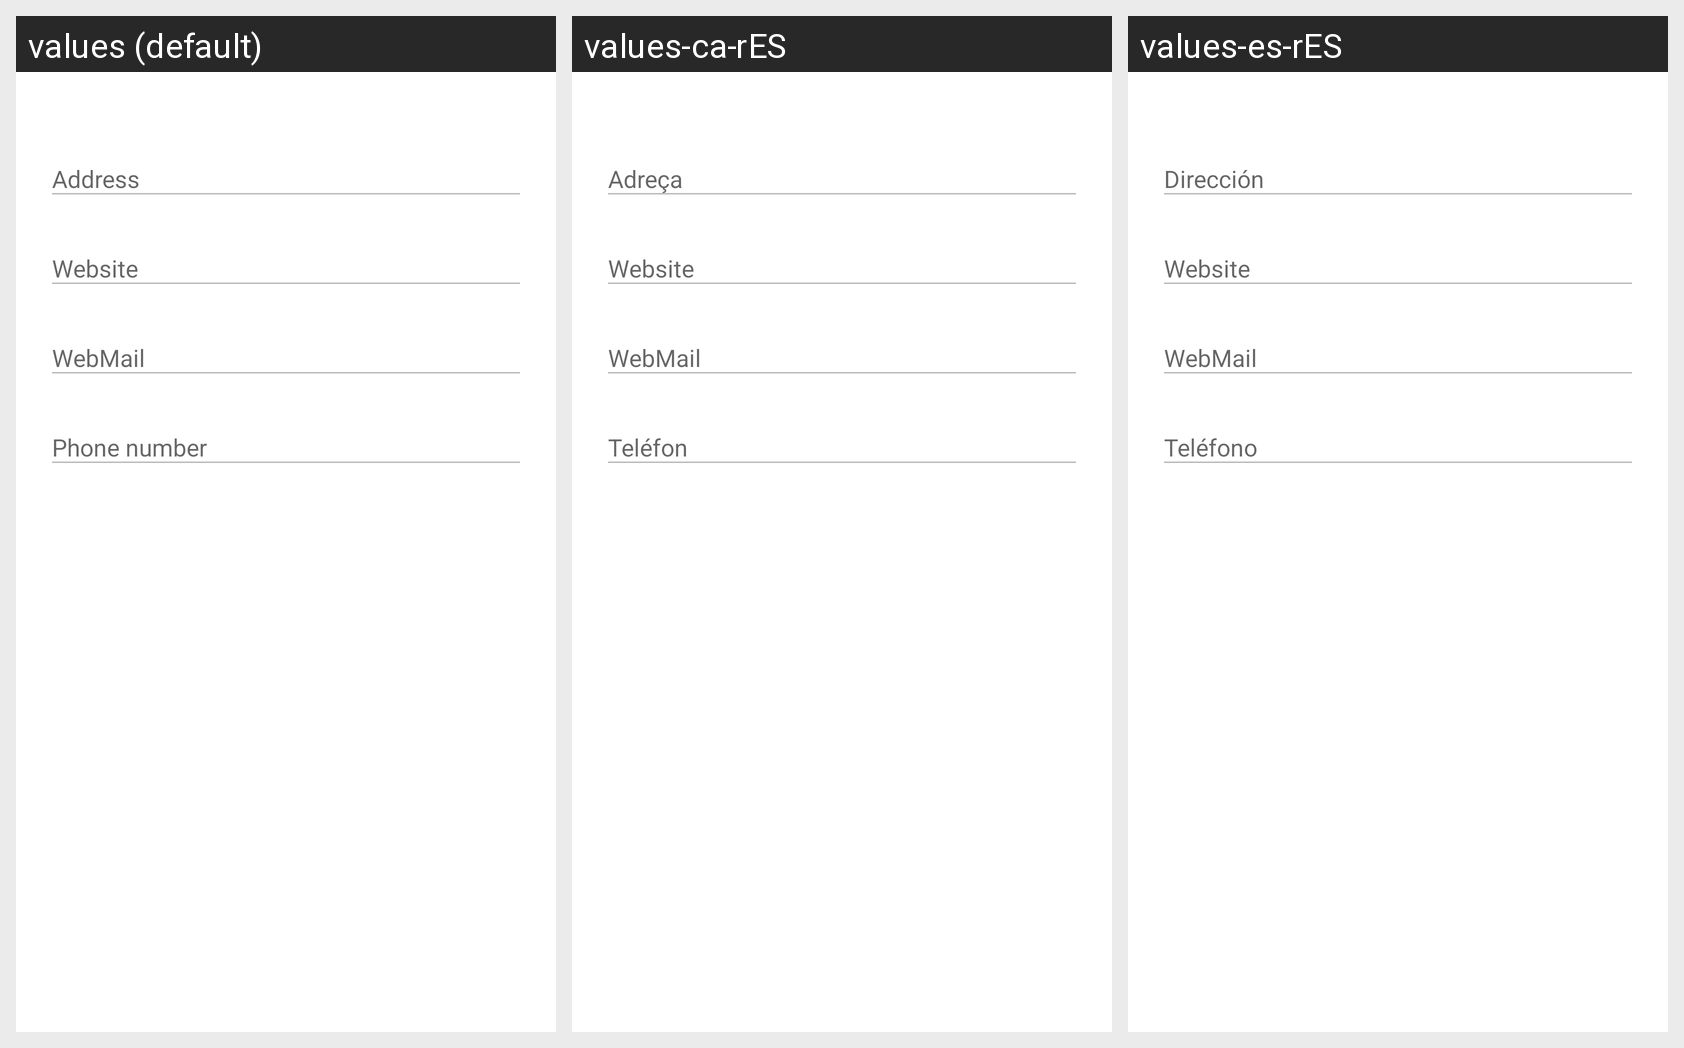

The same Android screen rendered under several of its app's locales, left to right. List the strings drawn on it with the default value and each locale's translation.
Android screen res/layout/contact_healthsite_profile_fragment.xml rendered under 3 locales, left to right: values (default), values-ca-rES, values-es-rES. Device: Nexus 5 (rendered at 1080×1920; each locale shown at half size, 540×960, under a caption strip naming it); theme Theme.MyApp.
Strings drawn on this screen, with the default value and each locale's value (text and hints the layout hard-codes, and strings that could not be matched under every locale, appear in the picture but are not listed):

address
  values: Address
  values-ca-rES: Adreça
  values-es-rES: Dirección

website
  values: Website
  values-ca-rES: Website
  values-es-rES: Website

webmail
  values: WebMail
  values-ca-rES: WebMail
  values-es-rES: WebMail

phone_number
  values: Phone number
  values-ca-rES: Teléfon
  values-es-rES: Teléfono
